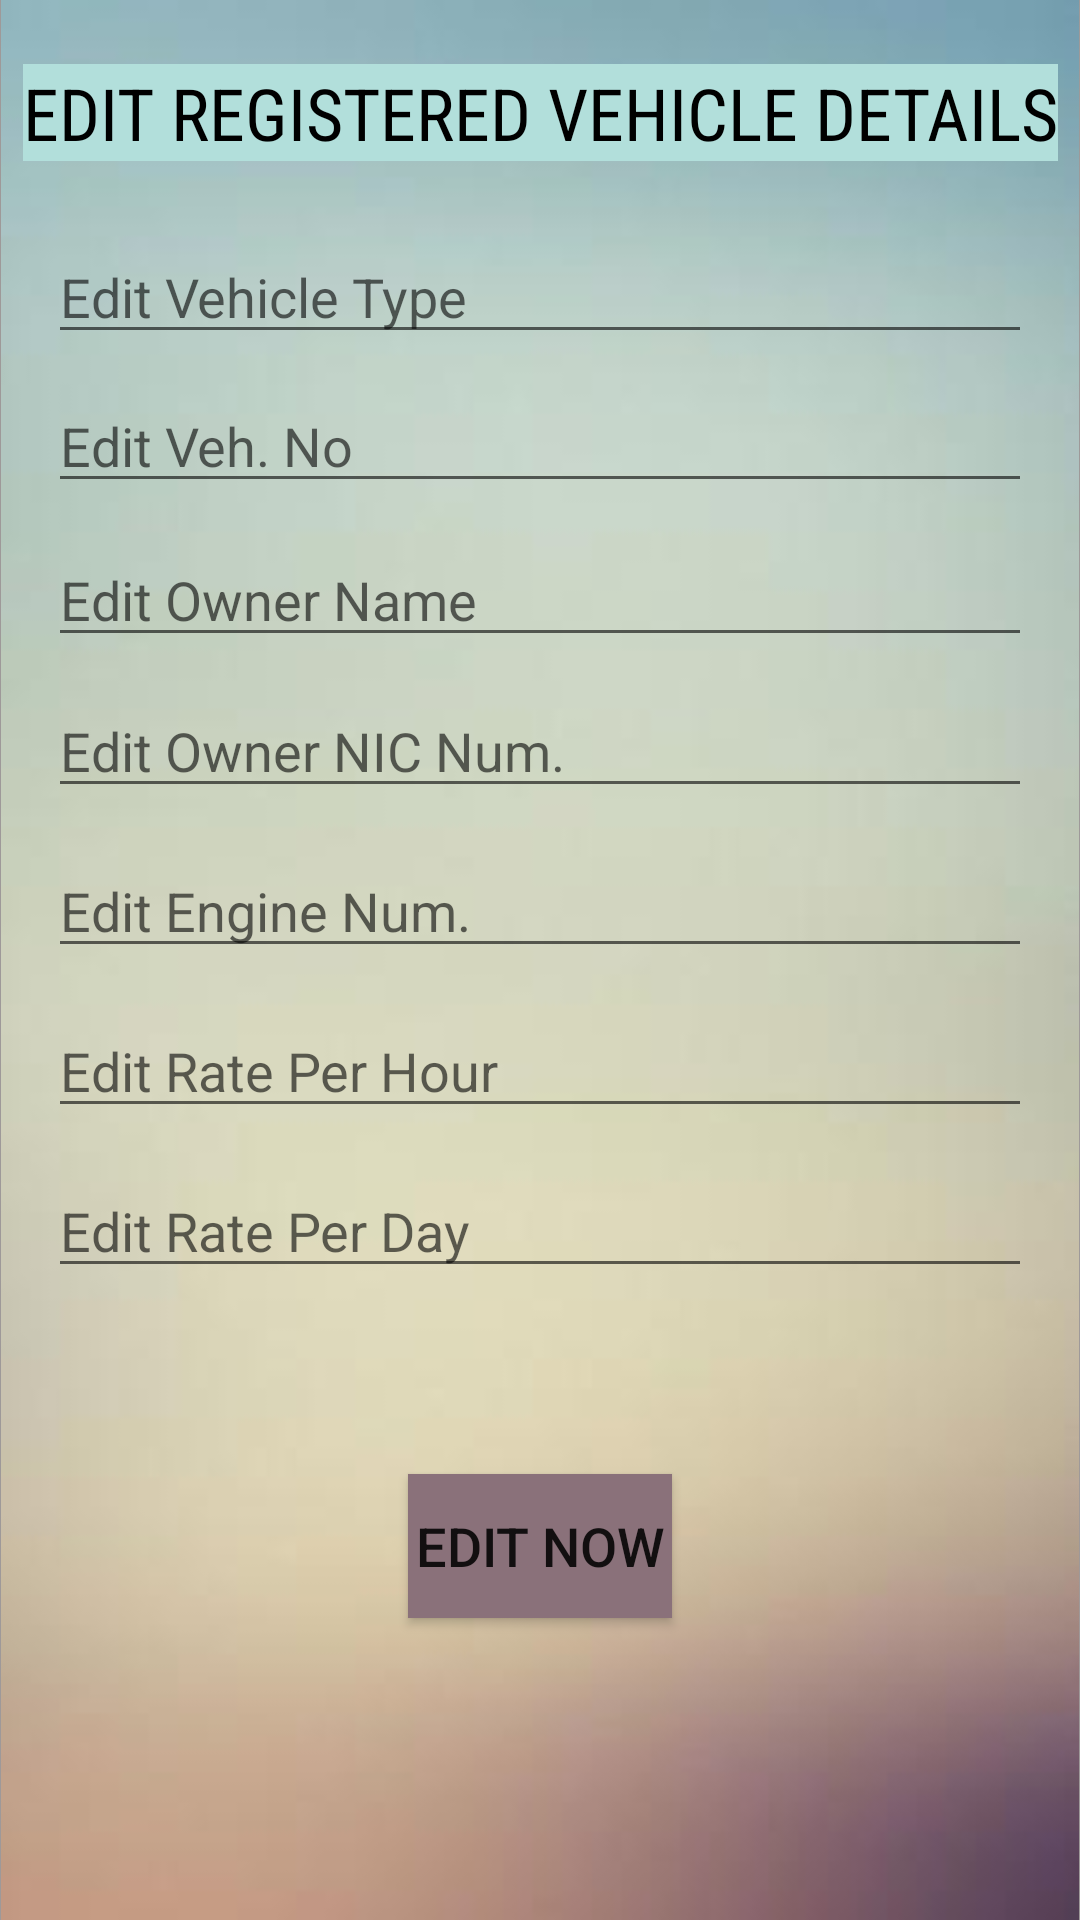

Android layout source for this screen:
<!-- AndroidManifest.xml: application theme AppTheme -->
<!-- res/layout/activity_edit.xml -->
<?xml version="1.0" encoding="utf-8"?>
<androidx.constraintlayout.widget.ConstraintLayout xmlns:android="http://schemas.android.com/apk/res/android"
    xmlns:app="http://schemas.android.com/apk/res-auto"
    xmlns:tools="http://schemas.android.com/tools"
    android:layout_width="match_parent"
    android:layout_height="match_parent"
    android:background="#9E9999"
    tools:context=".Edit">

    <ImageView
        android:id="@+id/imageView3"
        android:layout_width="0dp"
        android:layout_height="0dp"
        app:layout_constraintBottom_toBottomOf="parent"
        app:layout_constraintEnd_toEndOf="parent"
        app:layout_constraintStart_toStartOf="parent"
        app:layout_constraintTop_toTopOf="parent"
        app:srcCompat="@drawable/bg3" />

    <Button
        android:id="@+id/button"
        android:layout_width="wrap_content"
        android:layout_height="wrap_content"
        android:background="#8A717A"
        android:text="EDIT NOW"
        android:textSize="18sp"
        app:layout_constraintBottom_toBottomOf="parent"
        app:layout_constraintEnd_toEndOf="parent"
        app:layout_constraintStart_toStartOf="parent"
        app:layout_constraintTop_toTopOf="parent"
        app:layout_constraintVertical_bias="0.83" />

    <EditText
        android:id="@+id/editText12"
        android:layout_width="0dp"
        android:layout_height="wrap_content"
        android:layout_marginStart="16dp"
        android:layout_marginLeft="16dp"
        android:layout_marginEnd="16dp"
        android:layout_marginRight="16dp"
        android:ems="10"
        android:hint="Edit Rate Per Day"
        android:inputType="textPersonName"
        android:textColor="#B8A7A7"
        app:layout_constraintBottom_toBottomOf="parent"
        app:layout_constraintEnd_toEndOf="parent"
        app:layout_constraintHorizontal_bias="0.0"
        app:layout_constraintStart_toStartOf="parent"
        app:layout_constraintTop_toTopOf="parent"
        app:layout_constraintVertical_bias="0.648" />

    <EditText
        android:id="@+id/editText11"
        android:layout_width="0dp"
        android:layout_height="wrap_content"
        android:layout_marginStart="16dp"
        android:layout_marginLeft="16dp"
        android:layout_marginEnd="16dp"
        android:layout_marginRight="16dp"
        android:ems="10"
        android:hint="Edit Rate Per Hour"
        android:inputType="textPersonName"
        android:textColor="#B8A7A7"
        app:layout_constraintBottom_toBottomOf="parent"
        app:layout_constraintEnd_toEndOf="parent"
        app:layout_constraintHorizontal_bias="0.0"
        app:layout_constraintStart_toStartOf="parent"
        app:layout_constraintTop_toTopOf="parent"
        app:layout_constraintVertical_bias="0.559" />

    <EditText
        android:id="@+id/editText10"
        android:layout_width="0dp"
        android:layout_height="wrap_content"
        android:layout_marginStart="16dp"
        android:layout_marginLeft="16dp"
        android:layout_marginEnd="16dp"
        android:layout_marginRight="16dp"
        android:ems="10"
        android:hint="Edit Engine Num."
        android:inputType="textPersonName"
        android:textColor="#B8A7A7"
        app:layout_constraintBottom_toBottomOf="parent"
        app:layout_constraintEnd_toEndOf="parent"
        app:layout_constraintHorizontal_bias="0.247"
        app:layout_constraintStart_toStartOf="parent"
        app:layout_constraintTop_toTopOf="parent"
        app:layout_constraintVertical_bias="0.47" />

    <EditText
        android:id="@+id/editText9"
        android:layout_width="0dp"
        android:layout_height="wrap_content"
        android:layout_marginStart="16dp"
        android:layout_marginLeft="16dp"
        android:layout_marginEnd="16dp"
        android:layout_marginRight="16dp"
        android:ems="10"
        android:hint="Edit Owner NIC Num."
        android:inputType="textPersonName"
        android:textColor="#B8A7A7"
        app:layout_constraintBottom_toBottomOf="parent"
        app:layout_constraintEnd_toEndOf="parent"
        app:layout_constraintHorizontal_bias="0.247"
        app:layout_constraintStart_toStartOf="parent"
        app:layout_constraintTop_toTopOf="parent"
        app:layout_constraintVertical_bias="0.381" />

    <EditText
        android:id="@+id/editText8"
        android:layout_width="0dp"
        android:layout_height="wrap_content"
        android:layout_marginStart="16dp"
        android:layout_marginLeft="16dp"
        android:layout_marginEnd="16dp"
        android:layout_marginRight="16dp"
        android:ems="10"
        android:hint="Edit Owner Name"
        android:inputType="textPersonName"
        android:textColor="#B8A7A7"
        app:layout_constraintBottom_toBottomOf="parent"
        app:layout_constraintEnd_toEndOf="parent"
        app:layout_constraintHorizontal_bias="0.247"
        app:layout_constraintStart_toStartOf="parent"
        app:layout_constraintTop_toTopOf="parent"
        app:layout_constraintVertical_bias="0.297" />

    <EditText
        android:id="@+id/editText7"
        android:layout_width="0dp"
        android:layout_height="wrap_content"
        android:layout_marginStart="16dp"
        android:layout_marginLeft="16dp"
        android:layout_marginEnd="16dp"
        android:layout_marginRight="16dp"
        android:ems="10"
        android:hint="Edit Veh. No"
        android:inputType="textPersonName"
        android:textColor="#CA4646"
        app:layout_constraintBottom_toBottomOf="parent"
        app:layout_constraintEnd_toEndOf="parent"
        app:layout_constraintHorizontal_bias="0.247"
        app:layout_constraintStart_toStartOf="parent"
        app:layout_constraintTop_toTopOf="parent"
        app:layout_constraintVertical_bias="0.211" />

    <EditText
        android:id="@+id/editText"
        android:layout_width="0dp"
        android:layout_height="wrap_content"
        android:layout_marginStart="16dp"
        android:layout_marginLeft="16dp"
        android:layout_marginEnd="16dp"
        android:layout_marginRight="16dp"
        android:ems="10"
        android:hint="Edit Vehicle Type"
        android:inputType="textPersonName"
        android:textColor="#686060"
        android:visibility="visible"
        app:layout_constraintBottom_toBottomOf="parent"
        app:layout_constraintEnd_toEndOf="parent"
        app:layout_constraintHorizontal_bias="0.247"
        app:layout_constraintStart_toStartOf="parent"
        app:layout_constraintTop_toTopOf="parent"
        app:layout_constraintVertical_bias="0.128" />

    <TextView
        android:id="@+id/textView2"
        android:layout_width="wrap_content"
        android:layout_height="wrap_content"
        android:background="#B2DFDB"
        android:text="EDIT REGISTERED VEHICLE DETAILS"
        android:textColor="#000000"
        android:textSize="24sp"
        app:fontFamily="sans-serif-condensed"
        app:layout_constraintBottom_toBottomOf="parent"
        app:layout_constraintEnd_toEndOf="parent"
        app:layout_constraintStart_toStartOf="parent"
        app:layout_constraintTop_toTopOf="parent"
        app:layout_constraintVertical_bias="0.035" />
</androidx.constraintlayout.widget.ConstraintLayout>
<!-- resources referenced by this layout -->
<resources>
  <!-- drawable bg3: jpg bitmap (drawable-v24, 5223 bytes) -->
  <style name="AppTheme" parent="Theme.AppCompat.Light.DarkActionBar">
  
  </style>
</resources>
